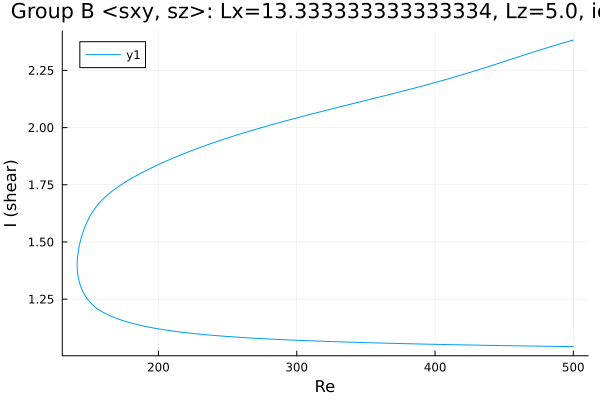

The file beside this chart, header and first rows:
Re, shear
500.0, 1.043
498.6, 1.043
497.2, 1.043
495.8, 1.043
494.4, 1.043
492.9, 1.043
491.5, 1.043
490.1, 1.043
488.7, 1.043
487.3, 1.044
485.9, 1.044
484.5, 1.044
483, 1.044
481.6, 1.044
480.2, 1.044
478.8, 1.044
477.4, 1.044
476, 1.045
474.6, 1.045
473.1, 1.045
471.7, 1.045
470.3, 1.045
468.9, 1.045
467.5, 1.045
466.1, 1.045
464.7, 1.046
463.2, 1.046
461.8, 1.046
460.4, 1.046
459, 1.046
457.6, 1.046
456.2, 1.046
454.8, 1.046
453.3, 1.047
451.9, 1.047
450.5, 1.047
449.1, 1.047
447.7, 1.047
446.3, 1.047
444.9, 1.047
443.4, 1.048
442, 1.048
440.6, 1.048
439.2, 1.048
437.8, 1.048
436.4, 1.048
435, 1.048
433.5, 1.049
432.1, 1.049
430.7, 1.049
429.3, 1.049
427.9, 1.049
426.5, 1.049
425.1, 1.05
423.6, 1.05
422.2, 1.05
420.8, 1.05
419.4, 1.05
418, 1.05
416.6, 1.051
... 512 more rows
